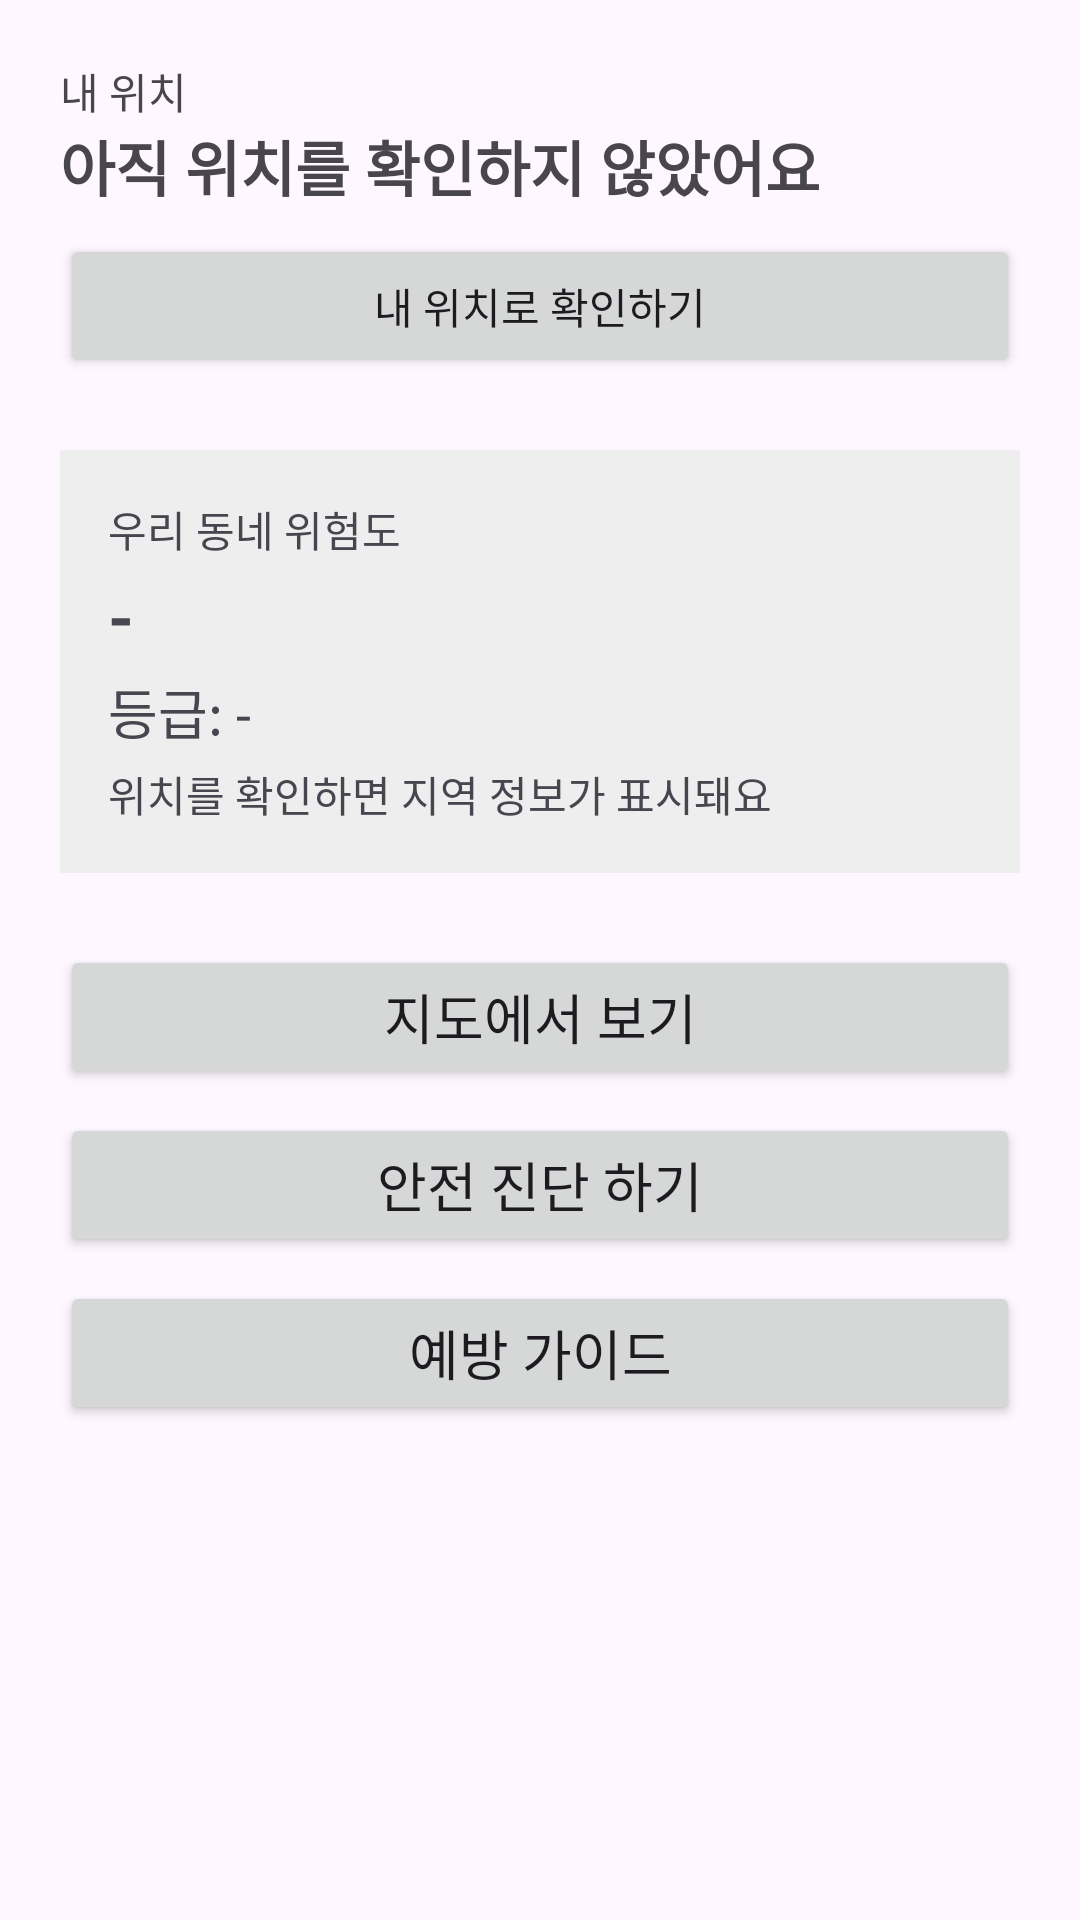

Write the Android layout XML for this screen, with the resource values it uses.
<!-- AndroidManifest.xml: application theme Theme.SEMESH -->
<!-- res/layout/activity_main.xml -->
<?xml version="1.0" encoding="utf-8"?>
<ScrollView xmlns:android="http://schemas.android.com/apk/res/android"
    xmlns:tools="http://schemas.android.com/tools"
    android:layout_width="match_parent"
    android:layout_height="match_parent"
    android:fitsSystemWindows="true"
    tools:context=".MainActivity">

    <LinearLayout
        android:layout_width="match_parent"
        android:layout_height="wrap_content"
        android:orientation="vertical"
        android:padding="20dp">

        
        <TextView
            android:layout_width="wrap_content"
            android:layout_height="wrap_content"
            android:text="@string/main_location_label"
            android:textSize="14sp" />

        <TextView
            android:id="@+id/tvLocation"
            android:layout_width="match_parent"
            android:layout_height="wrap_content"
            android:text="@string/main_location_none"
            android:textSize="20sp"
            android:textStyle="bold" />

        <Button
            android:id="@+id/btnLocation"
            android:layout_width="match_parent"
            android:layout_height="wrap_content"
            android:layout_marginTop="8dp"
            android:text="@string/main_btn_location" />

        
        <LinearLayout
            android:id="@+id/cardRisk"
            android:layout_width="match_parent"
            android:layout_height="wrap_content"
            android:layout_marginTop="24dp"
            android:background="#EEEEEE"
            android:orientation="vertical"
            android:padding="16dp">

            <TextView
                android:layout_width="wrap_content"
                android:layout_height="wrap_content"
                android:text="@string/main_card_title"
                android:textSize="14sp" />

            
            <TextView
                android:id="@+id/tvRegion"
                android:layout_width="wrap_content"
                android:layout_height="wrap_content"
                android:layout_marginTop="4dp"
                android:text="-"
                android:textSize="22sp"
                android:textStyle="bold" />

            
            <TextView
                android:id="@+id/tvGrade"
                android:layout_width="wrap_content"
                android:layout_height="wrap_content"
                android:layout_marginTop="4dp"
                android:text="등급: -"
                android:textSize="18sp" />

            
            <TextView
                android:id="@+id/tvDetail"
                android:layout_width="wrap_content"
                android:layout_height="wrap_content"
                android:layout_marginTop="4dp"
                android:text="위치를 확인하면 지역 정보가 표시돼요"
                android:textSize="14sp" />
        </LinearLayout>

        
        <Button
            android:id="@+id/btnMap"
            android:layout_width="match_parent"
            android:layout_height="wrap_content"
            android:layout_marginTop="24dp"
            android:text="@string/main_btn_map"
            android:textSize="18sp" />

        <Button
            android:id="@+id/btnDiagnosis"
            android:layout_width="match_parent"
            android:layout_height="wrap_content"
            android:layout_marginTop="8dp"
            android:text="@string/main_btn_diagnosis"
            android:textSize="18sp" />

        <Button
            android:id="@+id/btnGuide"
            android:layout_width="match_parent"
            android:layout_height="wrap_content"
            android:layout_marginTop="8dp"
            android:text="@string/main_btn_guide"
            android:textSize="18sp" />
    </LinearLayout>
</ScrollView>
<!-- resources referenced by this layout -->
<resources>
  <string name="main_btn_diagnosis">안전 진단 하기</string>
  <string name="main_btn_guide">예방 가이드</string>
  <string name="main_btn_location">내 위치로 확인하기</string>
  <string name="main_btn_map">지도에서 보기</string>
  <string name="main_card_title">우리 동네 위험도</string>
  <string name="main_location_label">내 위치</string>
  <string name="main_location_none">아직 위치를 확인하지 않았어요</string>
  <style name="Theme.SEMESH" parent="Base.Theme.SEMESH" />
  <style name="Base.Theme.SEMESH" parent="Theme.Material3.DayNight">
          
      </style>
</resources>
